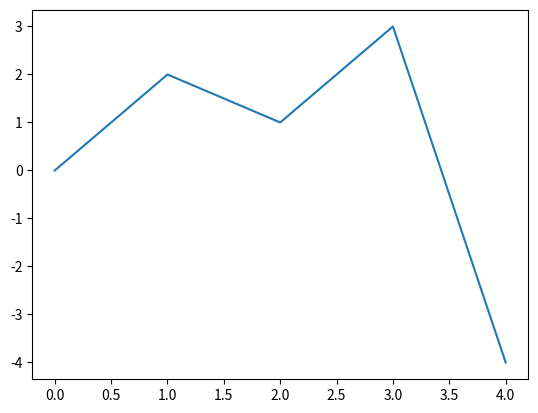

Source code (Python):
import numpy as np
import matplotlib.pyplot as plt

x = np.array([0,2,1,3,-4])

plt.plot(x)
plt.show()